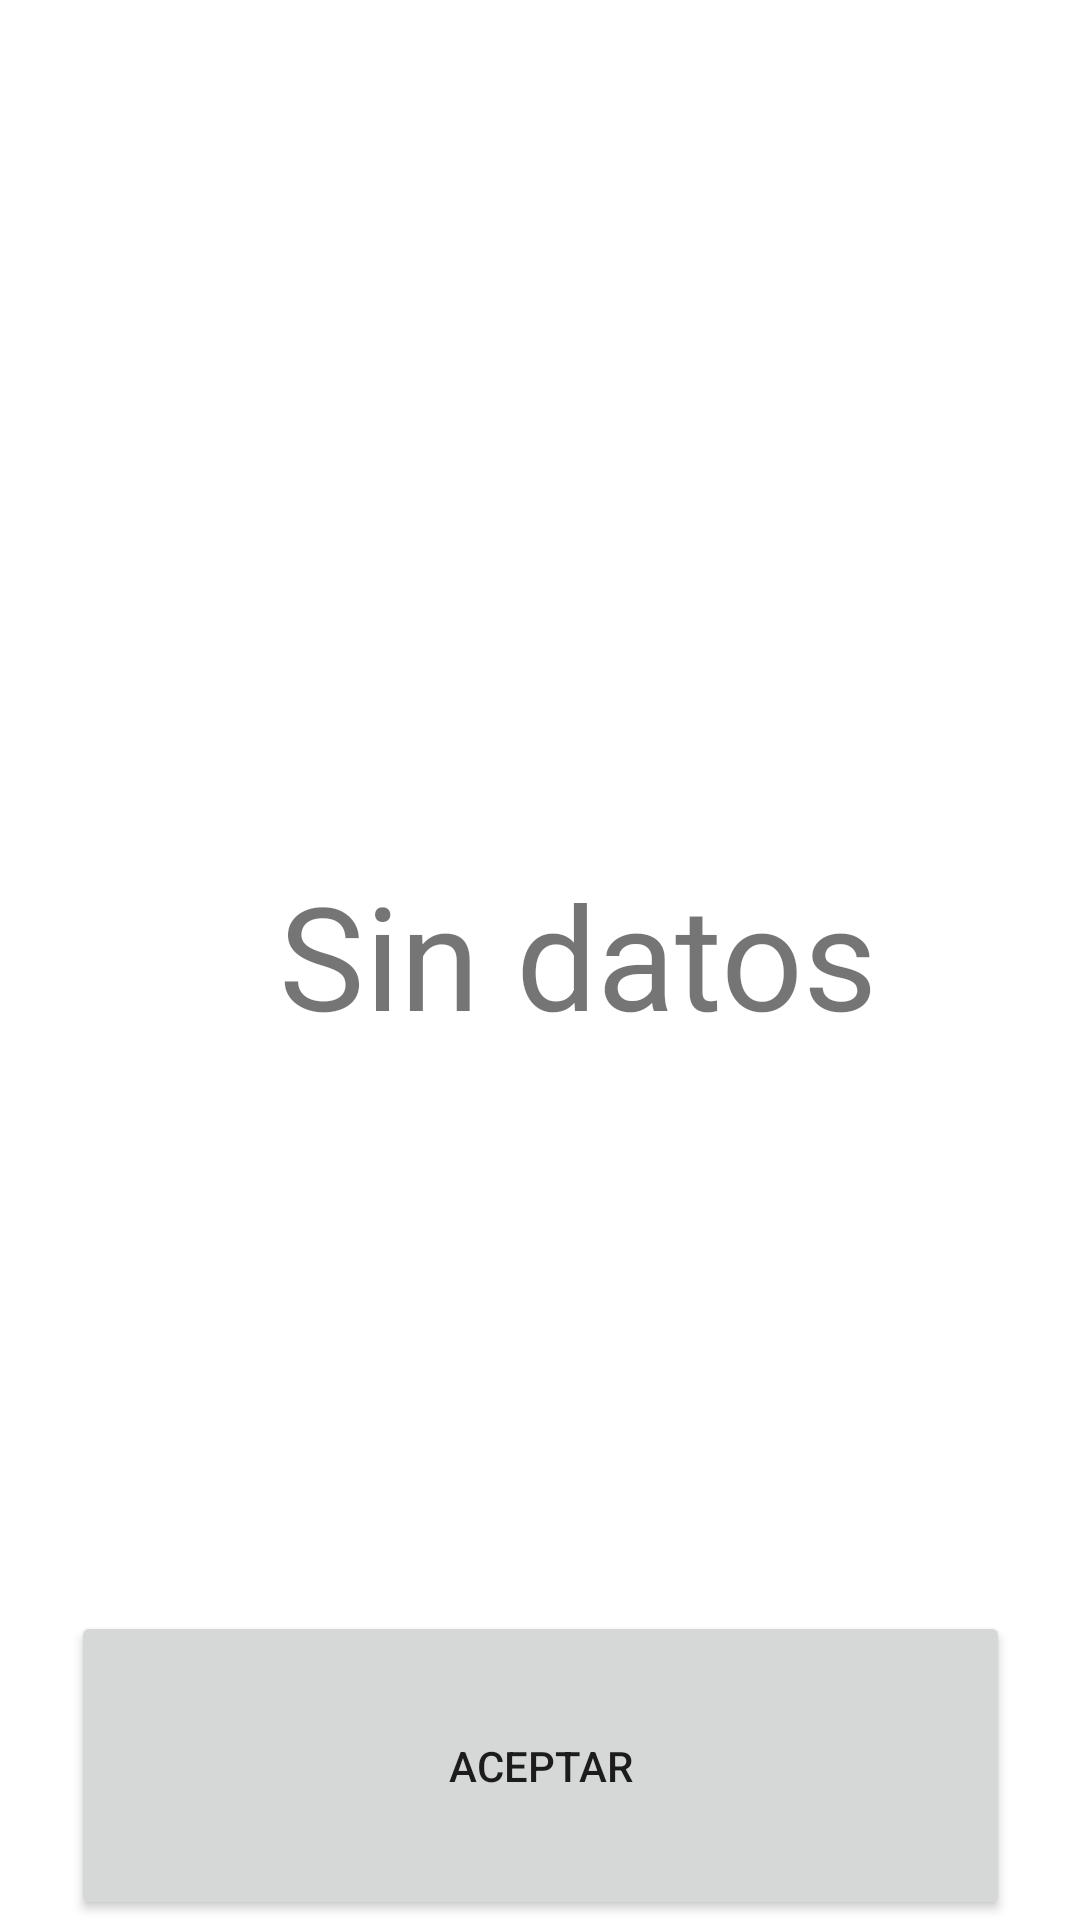

Here is an Android app screen rendered from its layout file. Give the layout XML and the strings, colors and styles it references.
<!-- AndroidManifest.xml: application theme Theme.NiUnDiaGratis -->
<!-- res/layout/fragment_mod_festivo.xml -->
<?xml version="1.0" encoding="utf-8"?>
<androidx.constraintlayout.widget.ConstraintLayout xmlns:android="http://schemas.android.com/apk/res/android"
    xmlns:app="http://schemas.android.com/apk/res-auto"
    xmlns:tools="http://schemas.android.com/tools"
    android:id="@+id/frameLayout3"
    android:layout_width="match_parent"
    android:layout_height="match_parent"
    tools:context=".ModFestivoFragment">

    <Button
        android:id="@+id/btn_Aceptar_20"
        android:layout_width="313dp"
        android:layout_height="103dp"
        android:text="@string/aceptar"
        app:layout_constraintBottom_toBottomOf="parent"
        app:layout_constraintEnd_toEndOf="parent"
        app:layout_constraintStart_toStartOf="parent" />

    <androidx.recyclerview.widget.RecyclerView
        android:id="@+id/rVModFest"
        android:layout_width="408dp"
        android:layout_height="508dp"
        app:layout_constraintBottom_toBottomOf="parent"
        app:layout_constraintEnd_toEndOf="parent"
        app:layout_constraintStart_toStartOf="parent"
        app:layout_constraintTop_toTopOf="parent"
        app:layout_constraintVertical_bias="0.457" />

    <TextView
        android:id="@+id/txtVControl20"
        android:layout_width="293dp"
        android:layout_height="68dp"
        android:text="@string/vacio"
        android:textAlignment="center"
        android:textSize="48sp"
        app:layout_constraintBottom_toBottomOf="@+id/btn_Aceptar_20"
        app:layout_constraintEnd_toEndOf="@+id/rVModFest"
        app:layout_constraintHorizontal_bias="0.504"
        app:layout_constraintStart_toStartOf="parent"
        app:layout_constraintTop_toTopOf="parent" />
</androidx.constraintlayout.widget.ConstraintLayout>
<!-- resources referenced by this layout -->
<resources>
  <string name="aceptar">Aceptar</string>
  <string name="vacio">Sin datos</string>
  <style name="Theme.NiUnDiaGratis" parent="Theme.MaterialComponents.DayNight.DarkActionBar">
          
          <item name="colorPrimary">@color/purple_500</item>
          <item name="colorPrimaryVariant">@color/purple_700</item>
          <item name="colorOnPrimary">@color/white</item>
          
          <item name="colorSecondary">@color/teal_200</item>
          <item name="colorSecondaryVariant">@color/teal_700</item>
          <item name="colorOnSecondary">@color/black</item>
          
          <item name="android:statusBarColor">?attr/colorPrimaryVariant</item>
          
      </style>
  <!-- not gathered from this repository: default colours our renderer supplied (Android Studio template values) -->
  <color name="purple_500">#FF6200EE</color>
  <color name="purple_700">#FF3700B3</color>
  <color name="teal_200">#FF03DAC5</color>
  <color name="teal_700">#FF018786</color>
  <color name="black">#FF000000</color>
  <color name="white">#FFFFFFFF</color>
</resources>
